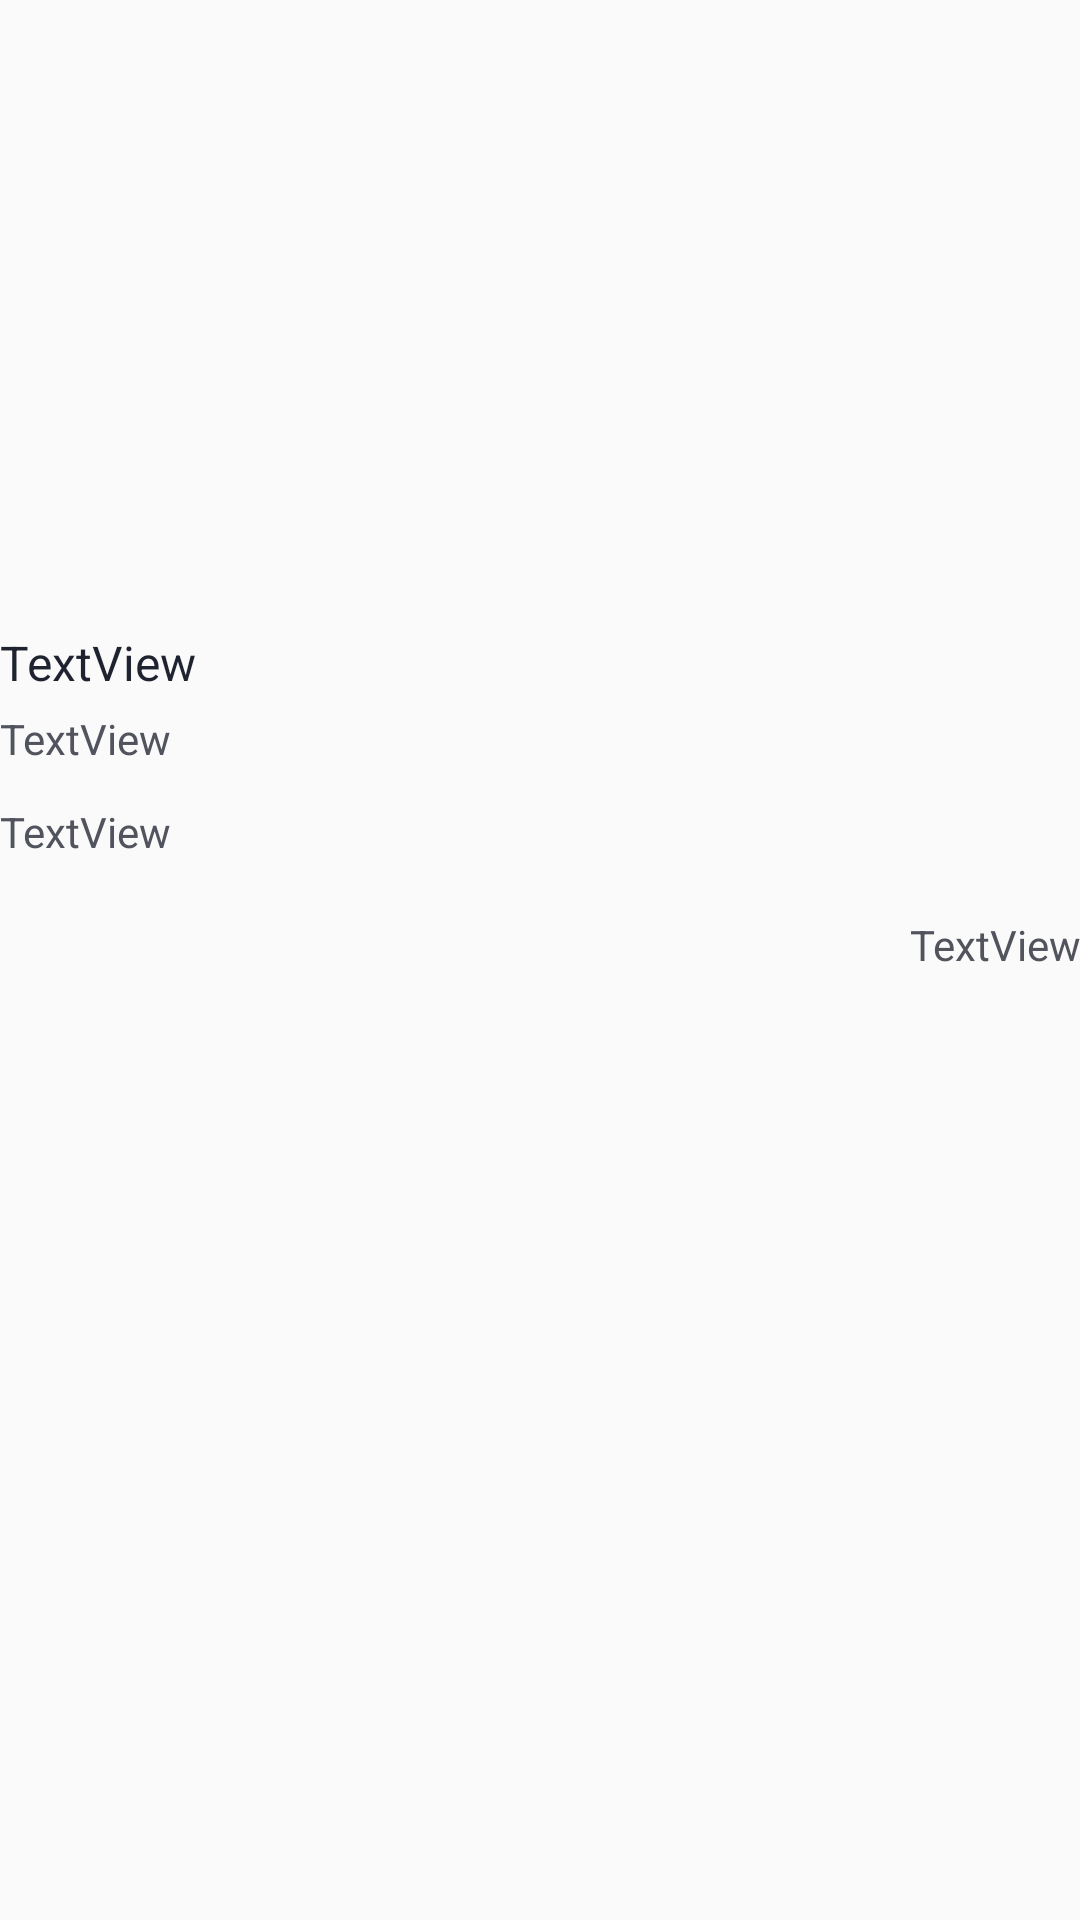

Write the Android layout XML for this screen, with the resource values it uses.
<!-- AndroidManifest.xml: application theme Theme.Design.Light.NoActionBar -->
<!-- res/layout/list_itam_afisha.xml -->
<?xml version="1.0" encoding="utf-8"?>
<LinearLayout xmlns:android="http://schemas.android.com/apk/res/android"
    android:layout_width="fill_parent"
    android:layout_height="match_parent"
    android:orientation="vertical">

    <LinearLayout
        android:layout_width="match_parent"
        android:layout_height="200dp"
        android:orientation="vertical"></LinearLayout>

    <TextView
        android:id="@+id/header"
        android:layout_width="match_parent"
        android:layout_height="wrap_content"
        android:layout_marginTop="10dp"
        android:text="TextView"
        android:textColor="#1F222F"
        android:textSize="16sp" />

    <TextView
        android:id="@+id/date_place"
        android:layout_width="match_parent"
        android:layout_height="wrap_content"
        android:layout_marginTop="5dp"
        android:text="TextView"
        android:textColor="#51535D"
        android:textSize="14sp" />

    <TextView
        android:id="@+id/main_text"
        android:layout_width="match_parent"
        android:layout_height="wrap_content"
        android:layout_marginTop="12dp"
        android:text="TextView"
        android:textColor="#51535D"
        android:textSize="14sp" />

    <TextView
        android:id="@+id/action_register_show"
        android:layout_width="match_parent"
        android:layout_height="wrap_content"
        android:layout_marginTop="18.5dp"
        android:gravity="end"
        android:text="TextView"
        android:textColor="#51535D"
        android:textSize="14sp" />

</LinearLayout>
<!-- resources referenced by this layout -->
<resources>

</resources>
